Run: headless pygame with SDL's dummy video driver; simulated clock (each Clock.tick advances the game by its frame time, no real sleeping); random seed 0; keys injected as events and as key.get_pressed() state; no mouse input.
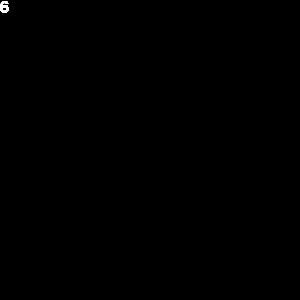
Frame 1 of 4 · flips 1–60 · no input
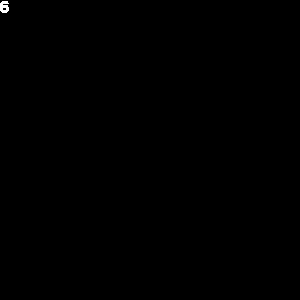
Frame 2 of 4 · flips 61–180 · tapped SPACE, RETURN · held RIGHT (→), D
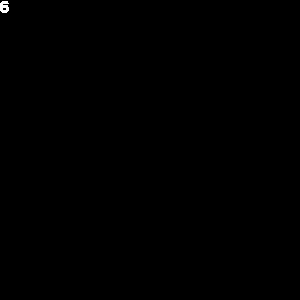
Frame 3 of 4 · flips 181–300 · held DOWN (↓), S
Frame 4 of 4 · flips 301–420 · held LEFT (←), A, UP (↑), W · screen unchanged from frame 3, image omitted

The pygame program that drew these frames:

import pygame
from pygame.locals import *
 
pygame.init()
 
window = pygame.display.set_mode((300, 300))
 
font=pygame.font.Font(None, 24) #Second is height of letter
text = font.render(str(1+5),1,(255,255,255)) #First is text, third is the color

 
def test():
  continuer = 1
  while continuer:
   
      for event in pygame.event.get():
          if event.type == QUIT:
              continuer = 0
 
      window.blit(text, (0, 0))
 
      pygame.display.flip()
 
  pygame.quit()

test()

#window.blit(pygame.font.Font(None, 24).render(str(1+5),1,(255,255,255)), (0, 0))
#1er le texte,3 la couleur, 4 l'emplacement
